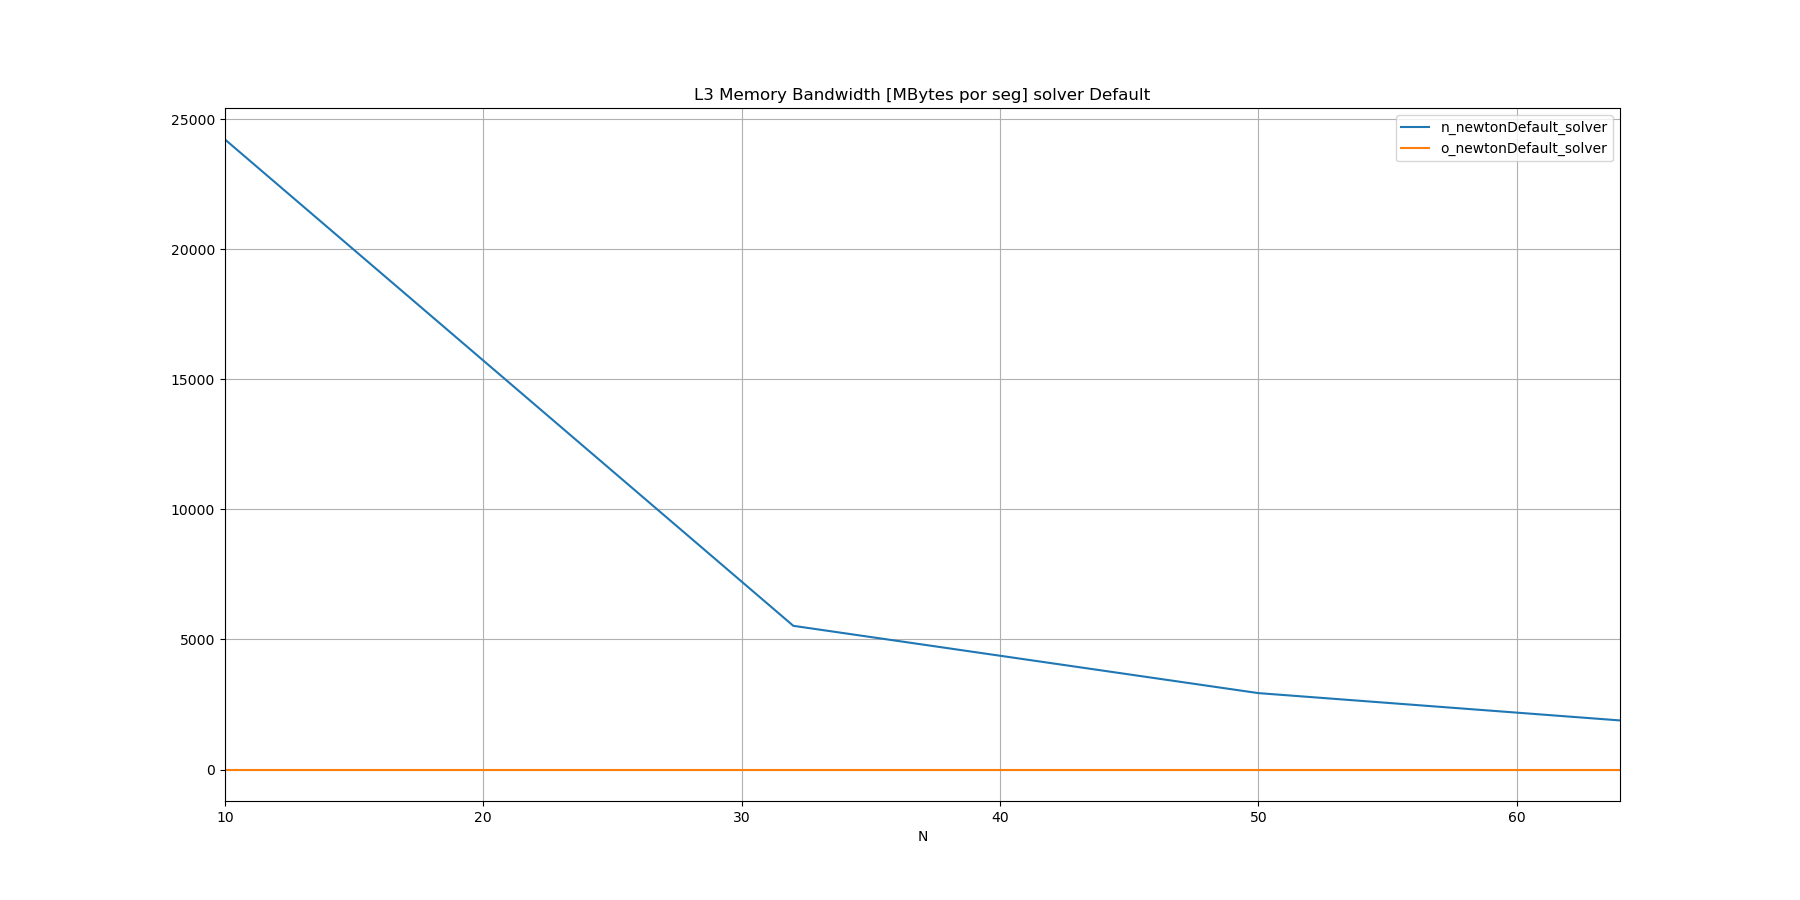

Source data for this figure (header and first rows):
N, n_newtonDefault_solver, o_newtonDefault_solver
10, 24215, 
32, 5522, 
50, 2936, 
64, 1886, 
